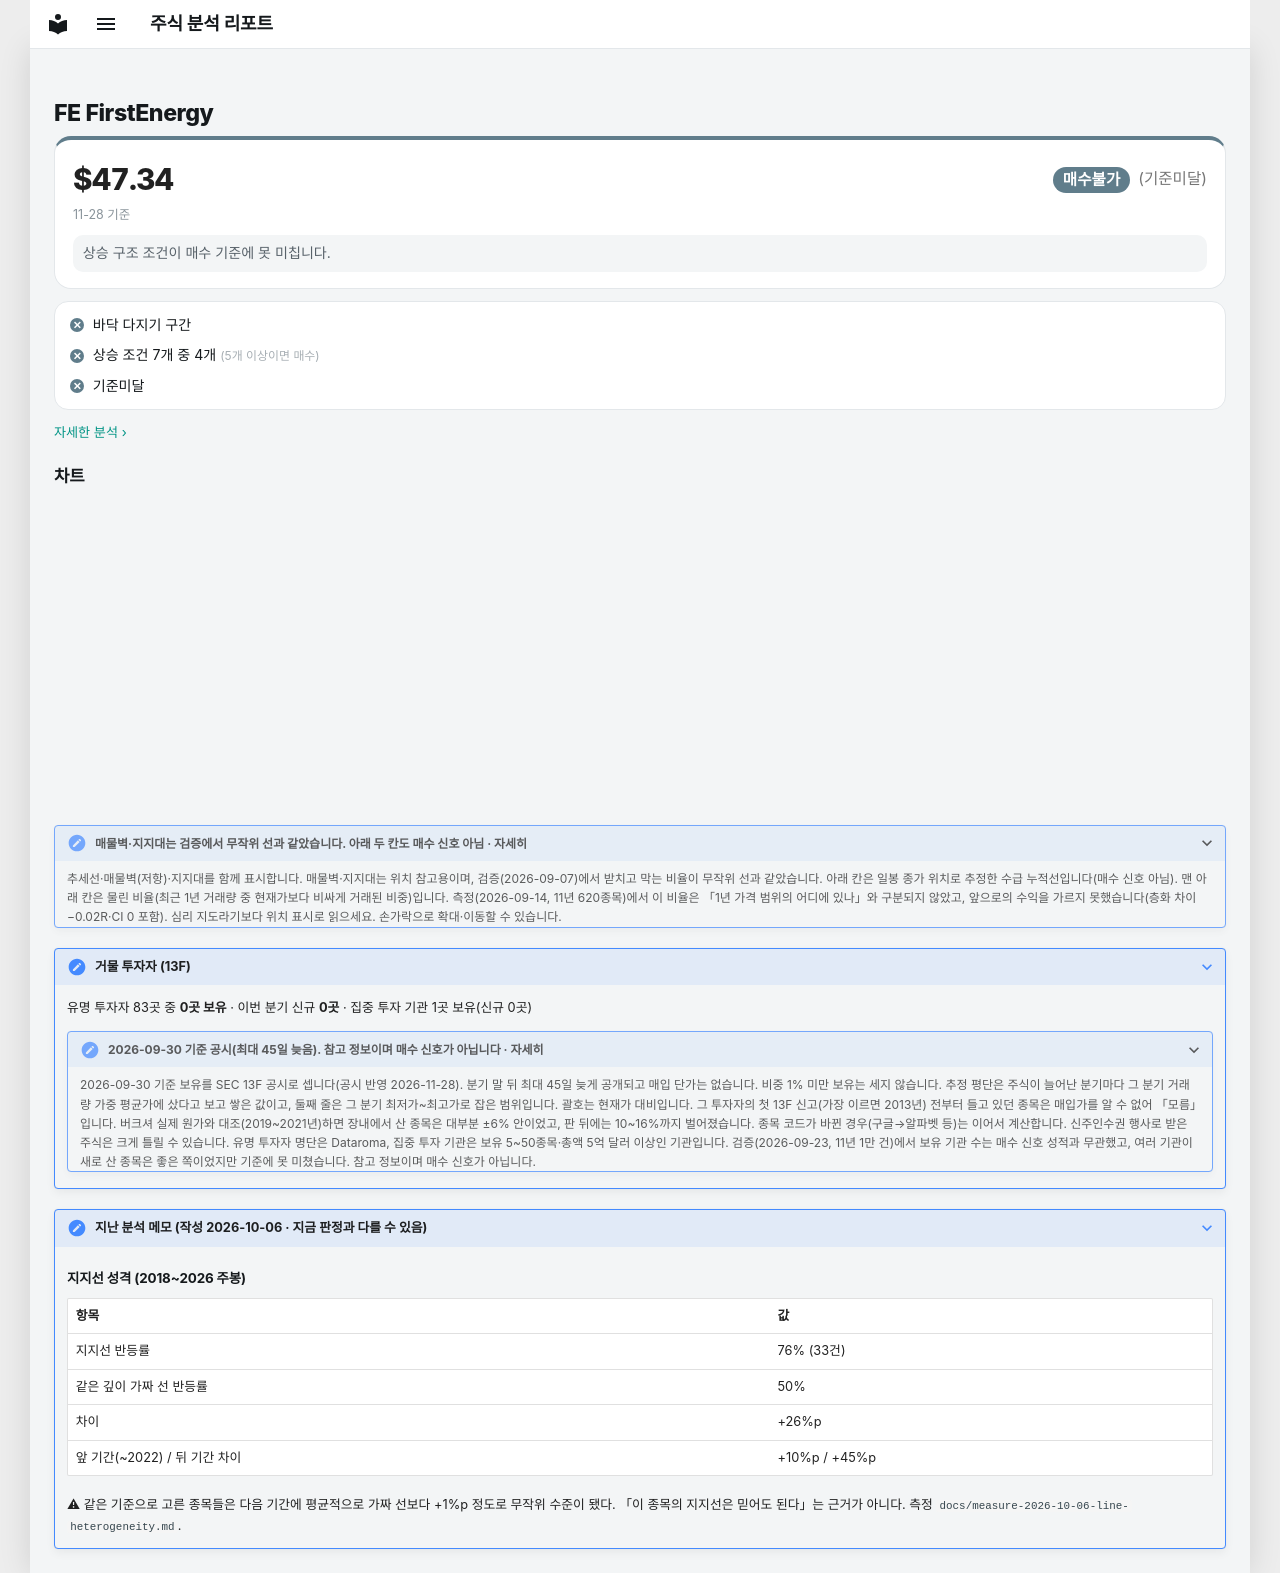

repository: soloandco/stock-reports · page: watchlist/FE/index.html · generator: mkdocs

---
type: watchlist
ticker: FE
market: NYSE
title: FirstEnergy 관찰 종목
created: 2026-10-06
updated: 2026-10-06
tags:
  - stock-agent
  - watchlist
  - FE
  - support-fit
status: watching
comments: true
---

# FE FirstEnergy

<div class="m-sum m-sum--nobuy"><div class="m-sum__top"><span class="m-sum__px">$47.34</span><span class="verdict verdict-nobuy">매수불가</span> <span class="verdict-reason">(기준미달)</span></div><div class="m-sum__sub">11-28 기준</div><p class="m-why">상승 구조 조건이 매수 기준에 못 미칩니다.</p></div>

<div class="m-box m-checks"><div class="m-ck m-ck--no"><i>✕</i><span>바닥 다지기 구간</span></div><div class="m-ck m-ck--no"><i>✕</i><span>상승 조건 7개 중 4개 <small>(5개 이상이면 매수)</small></span></div><div class="m-ck m-ck--no"><i>✕</i><span>기준미달</span></div></div>

<p class="m-more"><a href="../../snapshots/FE-2026-11-28/">자세한 분석 ›</a></p>


## 차트

<div class="stock-chart" data-src="../charts/FE.json"></div>

<details class="stock-chart-note"><summary>매물벽·지지대는 검증에서 무작위 선과 같았습니다. 아래 두 칸도 매수 신호 아님 · 자세히</summary>
<p>추세선·매물벽(저항)·지지대를 함께 표시합니다. 매물벽·지지대는 위치 참고용이며, 검증(2026-09-07)에서 받치고 막는 비율이 무작위 선과 같았습니다. 아래 칸은 일봉 종가 위치로 추정한 수급 누적선입니다(매수 신호 아님). 맨 아래 칸은 물린 비율(최근 1년 거래량 중 현재가보다 비싸게 거래된 비중)입니다. 측정(2026-09-14, 11년 620종목)에서 이 비율은 「1년 가격 범위의 어디에 있나」와 구분되지 않았고, 앞으로의 수익을 가르지 못했습니다(층화 차이 −0.02R·CI 0 포함). 심리 지도라기보다 위치 표시로 읽으세요. 손가락으로 확대·이동할 수 있습니다.</p>
</details>

??? note "거물 투자자 (13F)"

    유명 투자자 83곳 중 **0곳 보유** · 이번 분기 신규 **0곳** · 집중 투자 기관 1곳 보유(신규 0곳)

    <details class="stock-chart-note"><summary>2026-09-30 기준 공시(최대 45일 늦음). 참고 정보이며 매수 신호가 아닙니다 · 자세히</summary>
    <p>2026-09-30 기준 보유를 SEC 13F 공시로 셉니다(공시 반영 2026-11-28). 분기 말 뒤 최대 45일 늦게 공개되고 매입 단가는 없습니다. 비중 1% 미만 보유는 세지 않습니다. 추정 평단은 주식이 늘어난 분기마다 그 분기 거래량 가중 평균가에 샀다고 보고 쌓은 값이고, 둘째 줄은 그 분기 최저가~최고가로 잡은 범위입니다. 괄호는 현재가 대비입니다. 그 투자자의 첫 13F 신고(가장 이르면 2013년) 전부터 들고 있던 종목은 매입가를 알 수 없어 「모름」입니다. 버크셔 실제 원가와 대조(2019~2021년)하면 장내에서 산 종목은 대부분 ±6% 안이었고, 판 뒤에는 10~16%까지 벌어졌습니다. 종목 코드가 바뀐 경우(구글→알파벳 등)는 이어서 계산합니다. 신주인수권 행사로 받은 주식은 크게 틀릴 수 있습니다. 유명 투자자 명단은 Dataroma, 집중 투자 기관은 보유 5~50종목·총액 5억 달러 이상인 기관입니다. 검증(2026-09-23, 11년 1만 건)에서 보유 기관 수는 매수 신호 성적과 무관했고, 여러 기관이 새로 산 종목은 좋은 쪽이었지만 기준에 못 미쳤습니다. 참고 정보이며 매수 신호가 아닙니다.</p></details>



??? note "지난 분석 메모 (작성 2026-10-06 · 지금 판정과 다를 수 있음)"

    ## 지지선 성격 (2018~2026 주봉)

    | 항목 | 값 |
    |---|---|
    | 지지선 반등률 | 76% (33건) |
    | 같은 깊이 가짜 선 반등률 | 50% |
    | 차이 | +26%p |
    | 앞 기간(~2022) / 뒤 기간 차이 | +10%p / +45%p |

    ⚠ 같은 기준으로 고른 종목들은 다음 기간에 평균적으로 가짜 선보다 +1%p 정도로 무작위 수준이 됐다.
    「이 종목의 지지선은 믿어도 된다」는 근거가 아니다. 측정 `docs/measure-2026-10-06-line-heterogeneity.md`.
